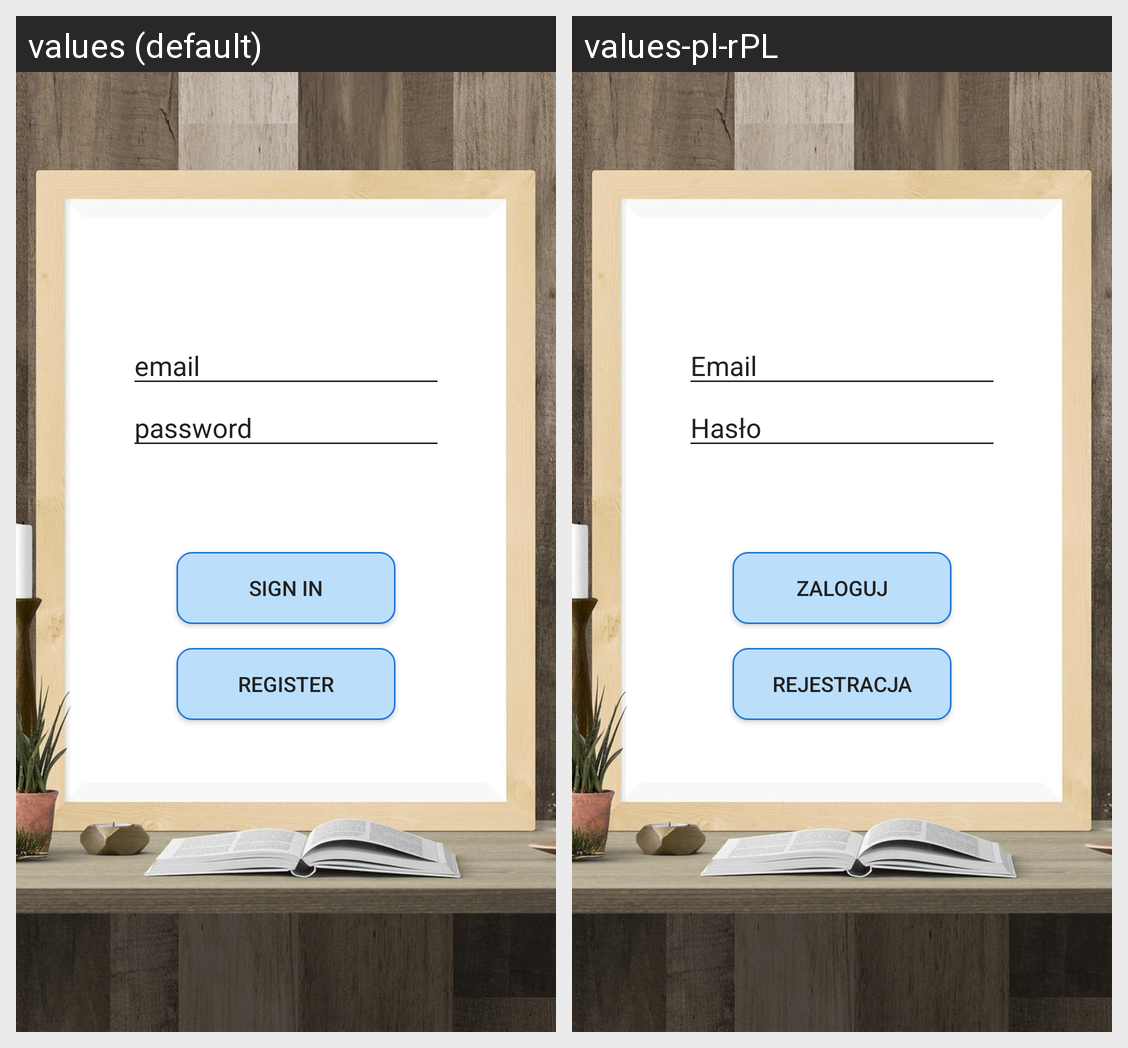

Strings drawn on this Android screen and how each of the app's shown locales translates them:
Android screen res/layout/activity_login.xml rendered under 2 locales, left to right: values (default), values-pl-rPL. Device: Nexus 5 (rendered at 1080×1920; each locale shown at half size, 540×960, under a caption strip naming it); theme Theme.AppCompat.DayNight.NoActionBar.
Strings drawn on this screen, with the default value and each locale's value (text and hints the layout hard-codes, and strings that could not be matched under every locale, appear in the picture but are not listed):

email_hint
  values: email
  values-pl-rPL: Email

password_hint
  values: password
  values-pl-rPL: Hasło

sign_in_text
  values: SIGN IN
  values-pl-rPL: Zaloguj

register_text
  values: REGISTER
  values-pl-rPL: Rejestracja
